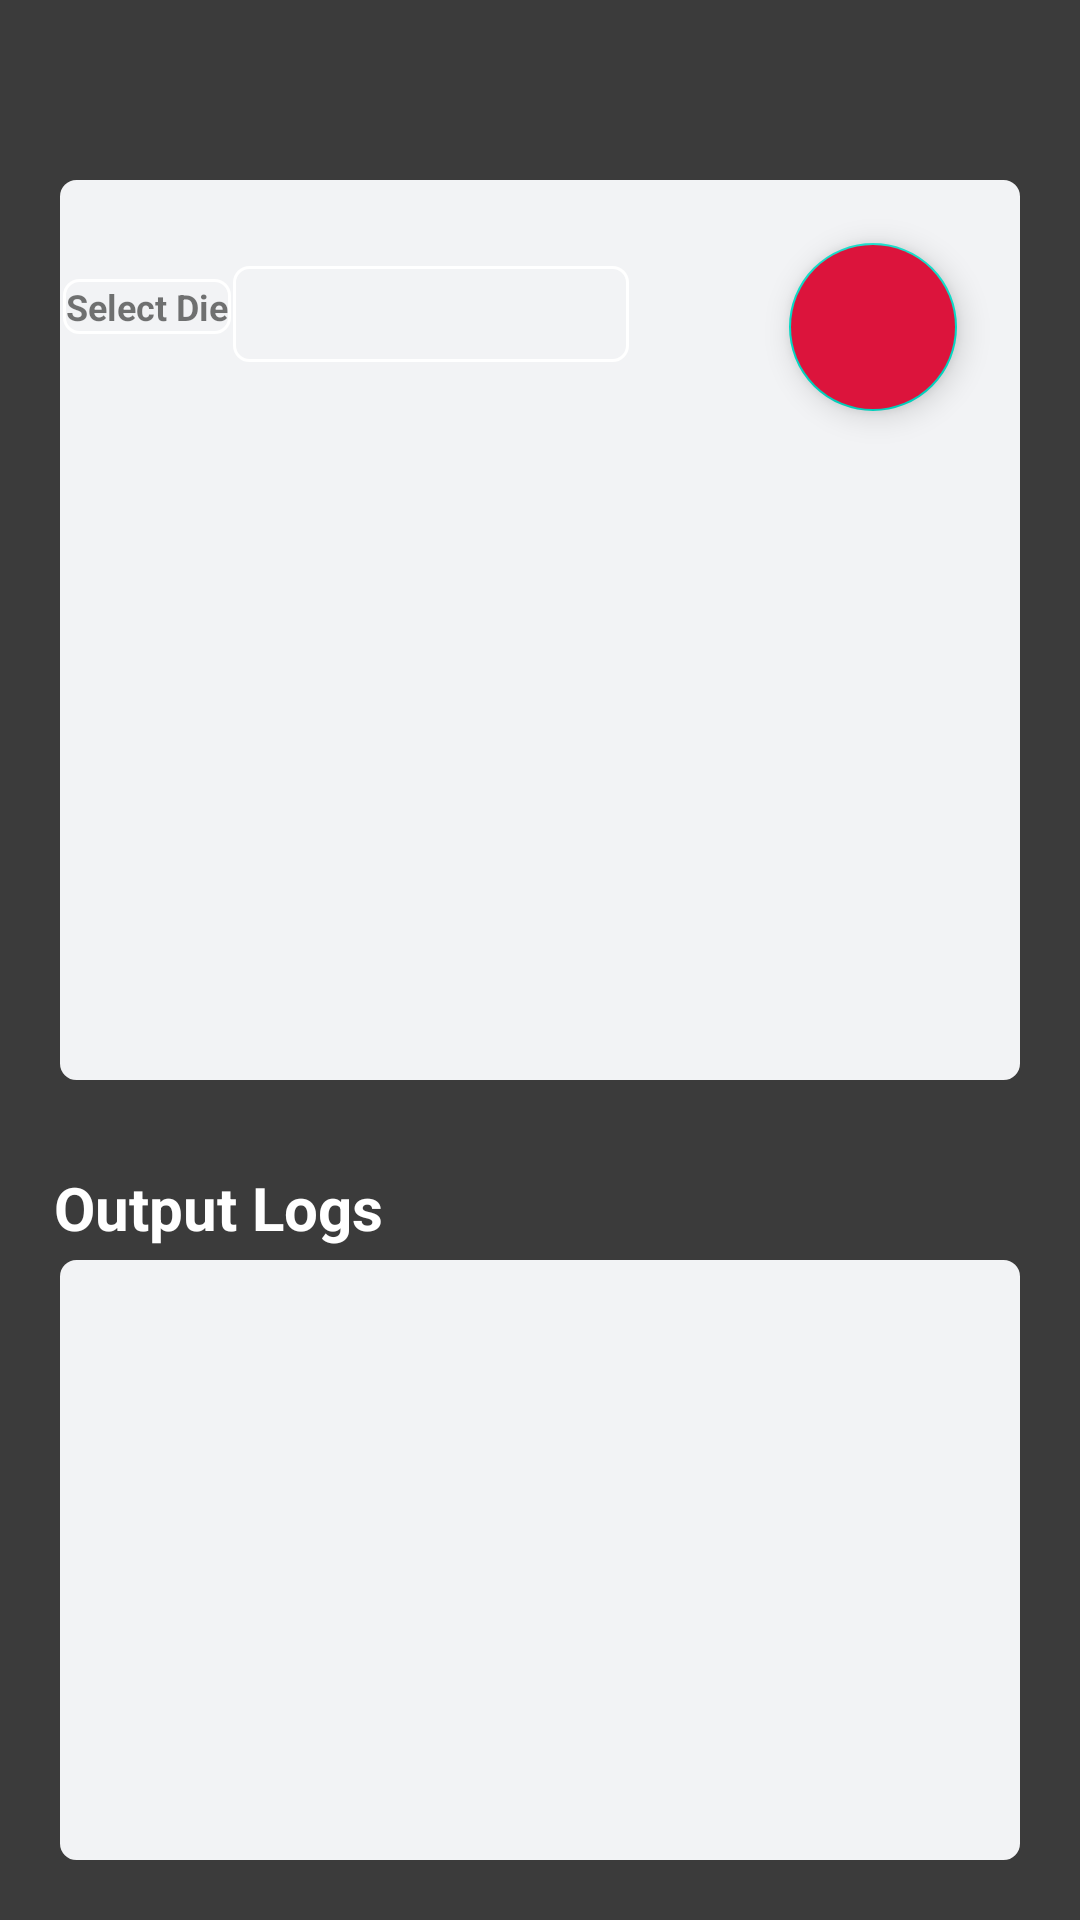

The Android layout XML behind this screen, and the referenced resources:
<!-- AndroidManifest.xml: application theme Theme.DieRolling -->
<!-- res/layout/activity_main.xml -->
<?xml version="1.0" encoding="utf-8"?>
<androidx.constraintlayout.widget.ConstraintLayout xmlns:android="http://schemas.android.com/apk/res/android"
    xmlns:app="http://schemas.android.com/apk/res-auto"
    xmlns:tools="http://schemas.android.com/tools"
    android:layout_width="match_parent"
    android:layout_height="match_parent"
    android:background="#3b3b3b"
    tools:context=".MainActivity">

    <FrameLayout
        android:layout_width="match_parent"
        android:layout_height="300dp"
        android:layout_margin="20dp"
        android:background="@drawable/round_cornor"
        android:backgroundTint="#f2f3f5"
        app:layout_constraintBottom_toTopOf="@+id/recyclerView"
        app:layout_constraintEnd_toEndOf="parent"
        app:layout_constraintStart_toStartOf="parent"
        app:layout_constraintTop_toTopOf="parent"
        app:cardPreventCornerOverlap="true">

        <androidx.constraintlayout.widget.ConstraintLayout
            android:layout_width="match_parent"
            android:layout_height="match_parent"
>

            <ImageView
                android:id="@+id/playButton"
                android:layout_width="190dp"
                android:layout_height="190dp"

                android:src="@drawable/play"
                android:tooltipText="Start Rolling"
                app:layout_constraintBottom_toBottomOf="parent"
                app:layout_constraintEnd_toEndOf="parent"
                app:layout_constraintStart_toStartOf="parent"
                app:layout_constraintTop_toTopOf="parent"
                app:layout_constraintVertical_bias="0.95">

            </ImageView>

            <TextView
                android:id="@+id/textView2"
                android:layout_width="wrap_content"
                android:layout_height="wrap_content"
                android:layout_marginTop="32dp"

                android:background="@drawable/round_cornor"
                android:text="Select Die"
                android:textSize="12sp"
                android:textStyle="bold"
                app:layout_constraintEnd_toStartOf="@+id/spinner"
                app:layout_constraintHorizontal_bias="0.062"
                app:layout_constraintStart_toStartOf="parent"
                app:layout_constraintTop_toTopOf="parent" />

            <Spinner
                android:id="@+id/spinner"
                android:layout_width="132dp"
                android:layout_height="32dp"
                android:layout_marginStart="8dp"
                android:layout_marginTop="8dp"
                android:layout_marginEnd="8dp"
                android:layout_marginBottom="8dp"
                android:background="@drawable/round_cornor"

                app:layout_constraintBottom_toBottomOf="parent"
                app:layout_constraintEnd_toEndOf="parent"
                app:layout_constraintHorizontal_bias="0.286"
                app:layout_constraintStart_toStartOf="parent"
                app:layout_constraintTop_toTopOf="parent"
                app:layout_constraintVertical_bias="0.079" />

            <com.google.android.material.floatingactionbutton.FloatingActionButton
                android:id="@+id/addDie"
                android:layout_width="wrap_content"
                android:layout_height="wrap_content"
                android:layout_gravity="end|bottom"
                android:layout_margin="20dp"
                android:layout_marginTop="20dp"
                android:backgroundTint="#DC143C"
                android:contentDescription="Add Die"
                android:src="@drawable/addicon"
                app:layout_constraintEnd_toEndOf="parent"
                app:layout_constraintHorizontal_bias="1.0"
                app:layout_constraintStart_toStartOf="parent"
                app:layout_constraintTop_toTopOf="parent" />

            <TextView
                android:id="@+id/rollDiefor"
                android:layout_width="169dp"
                android:layout_height="23dp"
                android:layout_marginBottom="3dp"
                android:text=""
                app:layout_constraintBottom_toTopOf="@+id/playButton"
                app:layout_constraintEnd_toEndOf="parent"
                app:layout_constraintStart_toStartOf="parent" />
        </androidx.constraintlayout.widget.ConstraintLayout>


    </FrameLayout>


    <androidx.recyclerview.widget.RecyclerView
        android:id="@+id/recyclerView"
        android:layout_width="match_parent"
        android:layout_height="200dp"
        android:layout_margin="20dp"
        android:background="@drawable/round_cornor"
        android:backgroundTint="#f2f3f5"
        android:padding="10dp"
        app:layout_constraintBottom_toBottomOf="parent"
        app:layout_constraintEnd_toEndOf="parent"
        app:layout_constraintStart_toStartOf="parent" />

    <TextView
        android:id="@+id/textView3"
        android:paddingLeft="10dp"
        android:layout_width="wrap_content"
        android:layout_height="wrap_content"
        android:layout_marginBottom="4dp"
        android:text="Output Logs"
        android:textColor="@color/white"
        android:textSize="20sp"
        android:textStyle="bold"
        app:layout_constraintBottom_toTopOf="@+id/recyclerView"
        app:layout_constraintEnd_toEndOf="parent"
        app:layout_constraintHorizontal_bias="0.033"
        app:layout_constraintStart_toStartOf="parent" />

    <FrameLayout
        android:id="@+id/frmLayout"
        android:layout_width="match_parent"
        android:layout_height="match_parent"
        app:layout_constraintBottom_toBottomOf="parent"

        app:layout_constraintEnd_toEndOf="parent"
        app:layout_constraintStart_toStartOf="parent"
        app:layout_constraintTop_toTopOf="parent"></FrameLayout>


</androidx.constraintlayout.widget.ConstraintLayout>
<!-- resources referenced by this layout -->
<resources>
  <!-- drawable round_cornor (drawable) -->
  <?xml version="1.0" encoding="utf-8"?>
  <shape xmlns:android="http://schemas.android.com/apk/res/android" >
      <stroke
          android:width="1dp"
          android:color="@color/white" />
  
      <padding
          android:left="1dp"
          android:right="1dp"
          android:bottom="1dp"
          android:top="1dp" />
  
      <corners android:radius="5dp" />
  </shape>
  <style name="Theme.DieRolling" parent="Theme.MaterialComponents.DayNight.DarkActionBar">
          
          <item name="colorPrimary">@color/purple_500</item>
          <item name="colorPrimaryVariant">@color/purple_700</item>
          <item name="colorOnPrimary">@color/white</item>
          
          <item name="colorSecondary">@color/teal_200</item>
          <item name="colorSecondaryVariant">@color/teal_700</item>
          <item name="colorOnSecondary">@color/black</item>
          
          <item name="android:statusBarColor" tools:targetApi="l">?attr/colorPrimaryVariant</item>
          
      </style>
  <!-- not gathered from this repository: default colours our renderer supplied (Android Studio template values) -->
  <color name="purple_500">#FF6200EE</color>
  <color name="purple_700">#FF3700B3</color>
  <color name="teal_200">#FF03DAC5</color>
  <color name="teal_700">#FF018786</color>
  <color name="black">#FF000000</color>
  <color name="white">#FFFFFFFF</color>
</resources>
